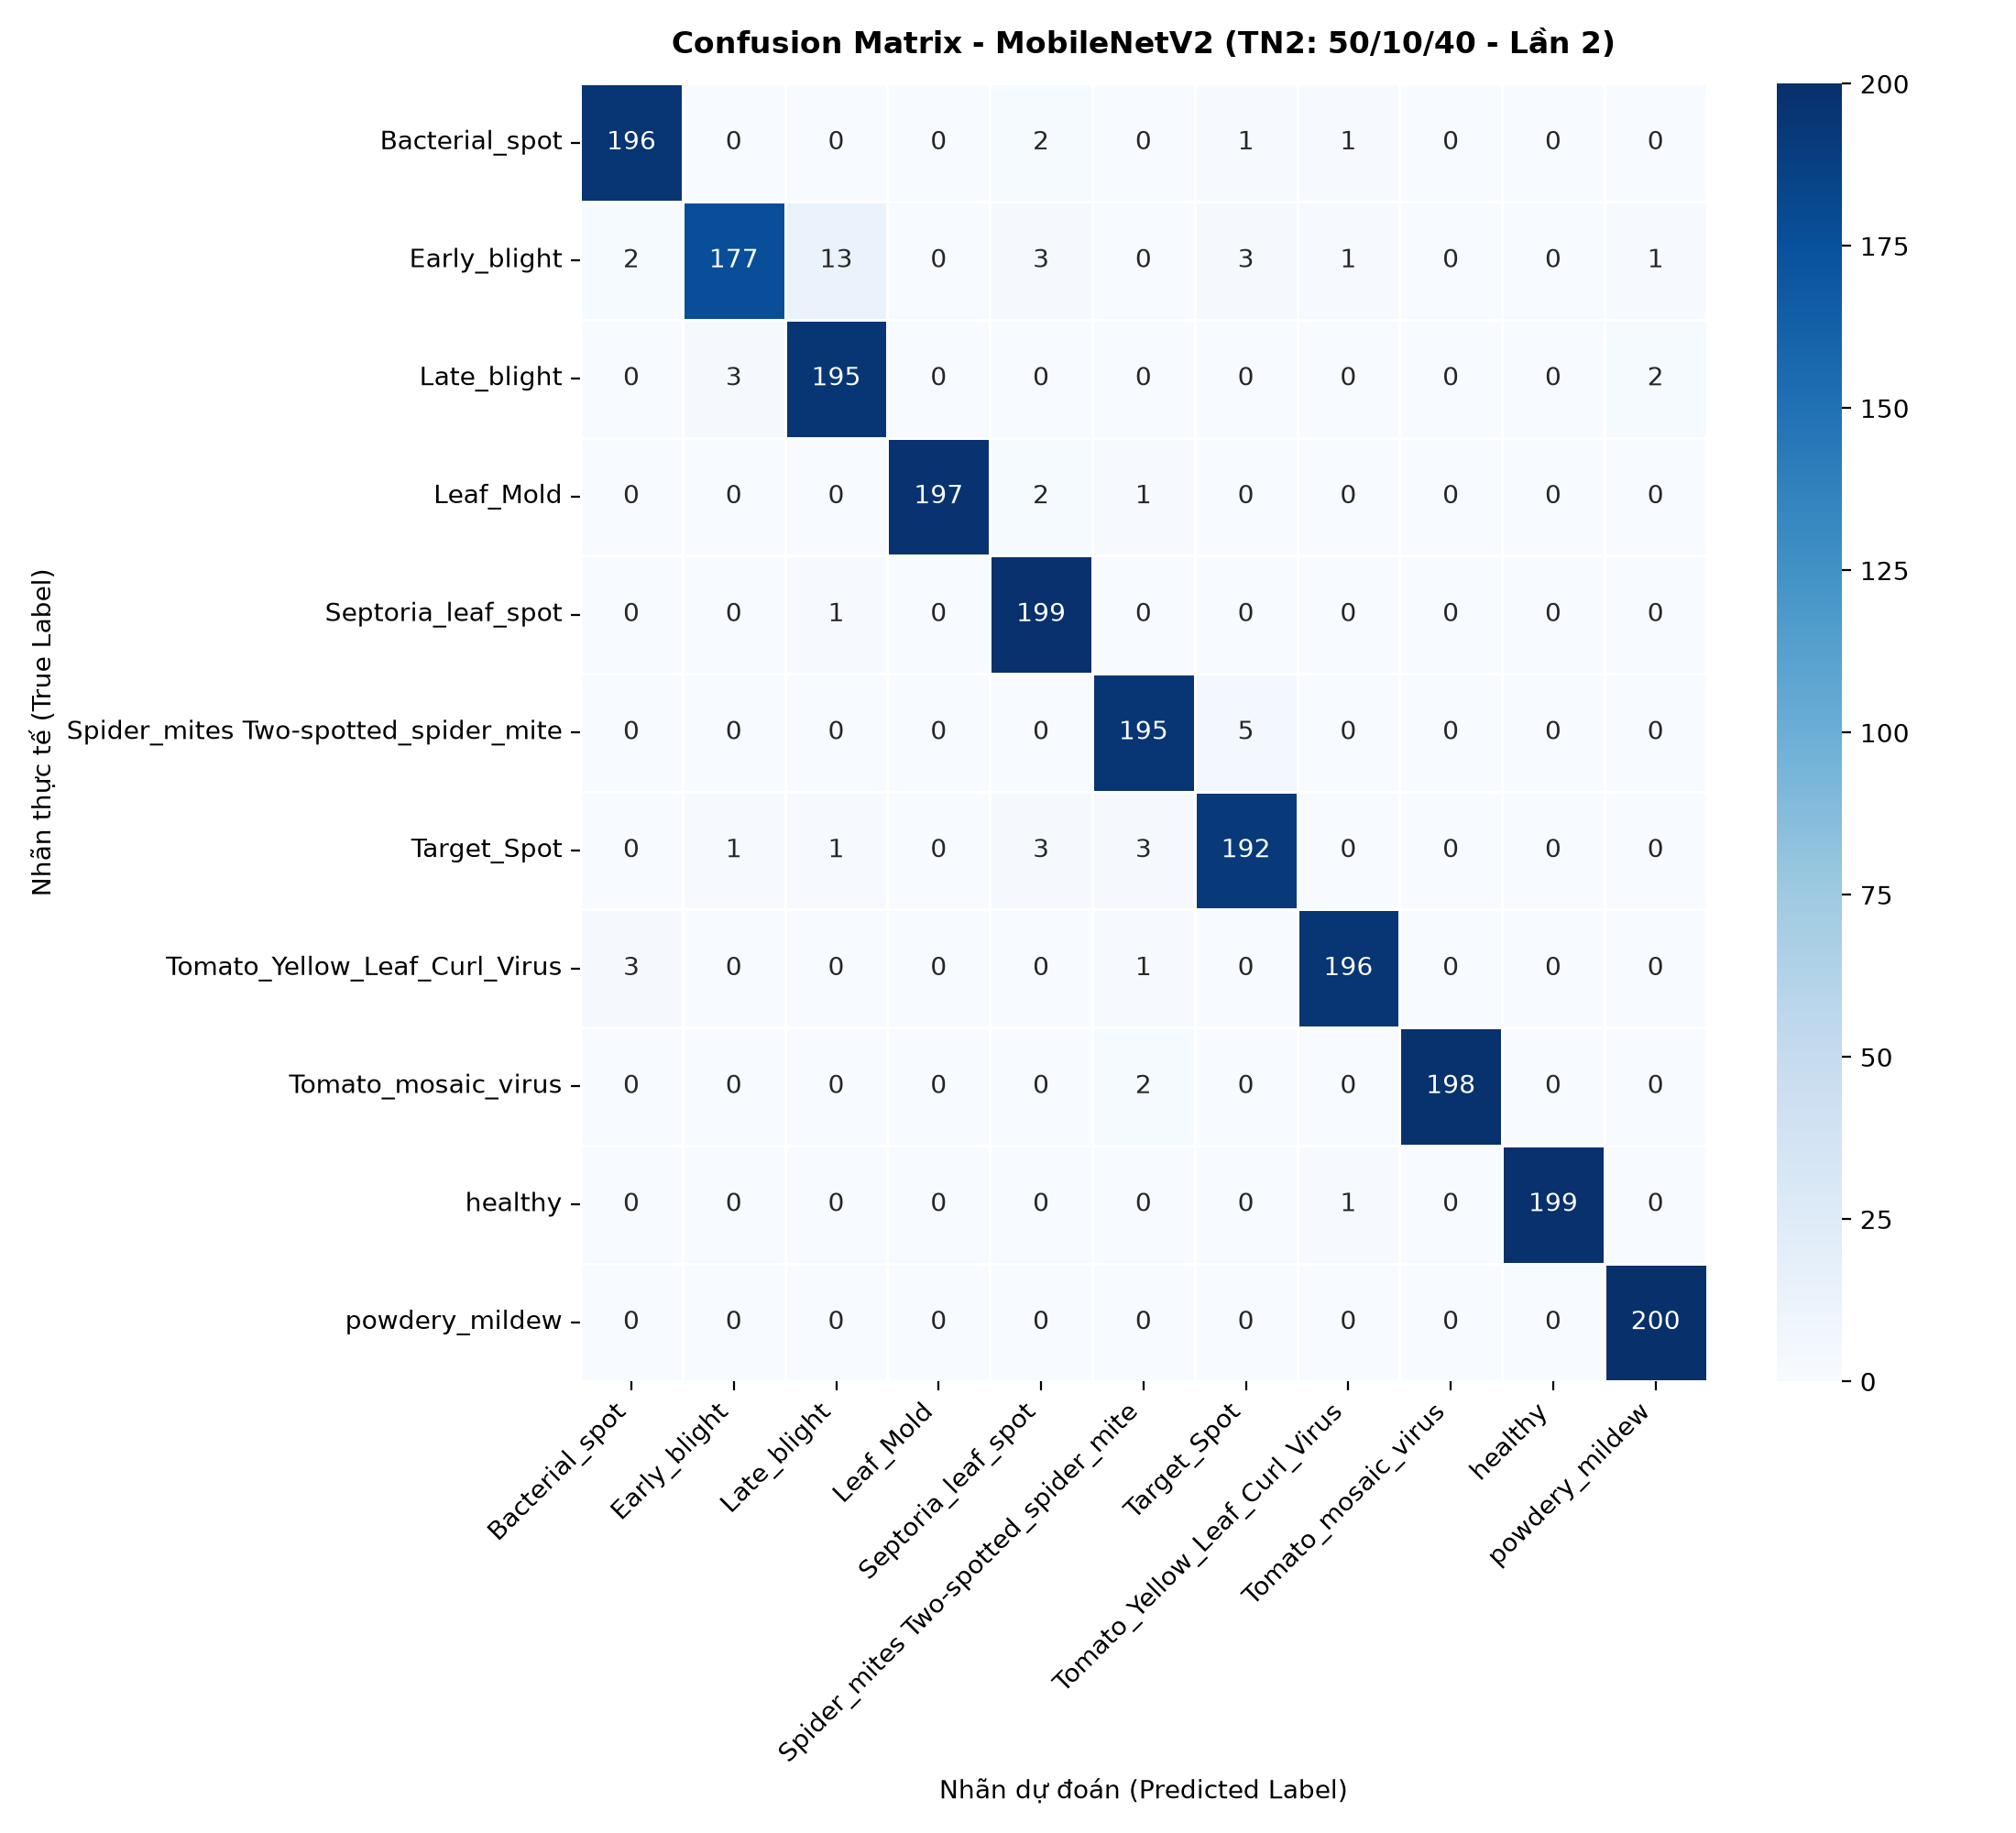

Data behind this chart, as committed beside it:
, Bacterial_spot, Early_blight, Late_blight, Leaf_Mold, Septoria_leaf_spot, Spider_mites Two-spotted_spider_mite, Target_Spot, Tomato_Yellow_Leaf_Curl_Virus, Tomato_mosaic_virus, healthy, powdery_mildew
Bacterial_spot, 196, 0, 0, 0, 2, 0, 1, 1, 0, 0, 0
Early_blight, 2, 177, 13, 0, 3, 0, 3, 1, 0, 0, 1
Late_blight, 0, 3, 195, 0, 0, 0, 0, 0, 0, 0, 2
Leaf_Mold, 0, 0, 0, 197, 2, 1, 0, 0, 0, 0, 0
Septoria_leaf_spot, 0, 0, 1, 0, 199, 0, 0, 0, 0, 0, 0
Spider_mites Two-spotted_spider_mite, 0, 0, 0, 0, 0, 195, 5, 0, 0, 0, 0
Target_Spot, 0, 1, 1, 0, 3, 3, 192, 0, 0, 0, 0
Tomato_Yellow_Leaf_Curl_Virus, 3, 0, 0, 0, 0, 1, 0, 196, 0, 0, 0
Tomato_mosaic_virus, 0, 0, 0, 0, 0, 2, 0, 0, 198, 0, 0
healthy, 0, 0, 0, 0, 0, 0, 0, 1, 0, 199, 0
powdery_mildew, 0, 0, 0, 0, 0, 0, 0, 0, 0, 0, 200
